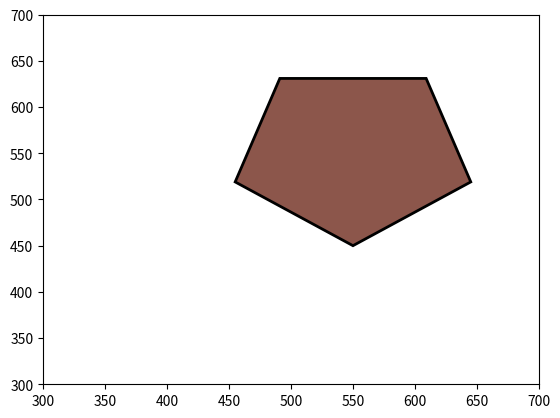

Python code for this plot:
import matplotlib.pyplot as plt
from matplotlib.path import Path
import matplotlib.patches as patches

verts = [
    (550, 450),
    (455, 519),
    (491, 631),
    (609, 631),
    (645, 519),
    (550, 450),
    ]

codes = [Path.MOVETO,
         Path.LINETO,
         Path.LINETO,
         Path.LINETO,
         Path.LINETO,
         Path.CLOSEPOLY,
         ]

path = Path(verts, codes)

fig = plt.figure()
ax = fig.add_subplot(111)
patch = patches.PathPatch(path, facecolor='C5', lw=2)
ax.add_patch(patch)
ax.set_xlim(300,700)
ax.set_ylim(300,700)
plt.show()
